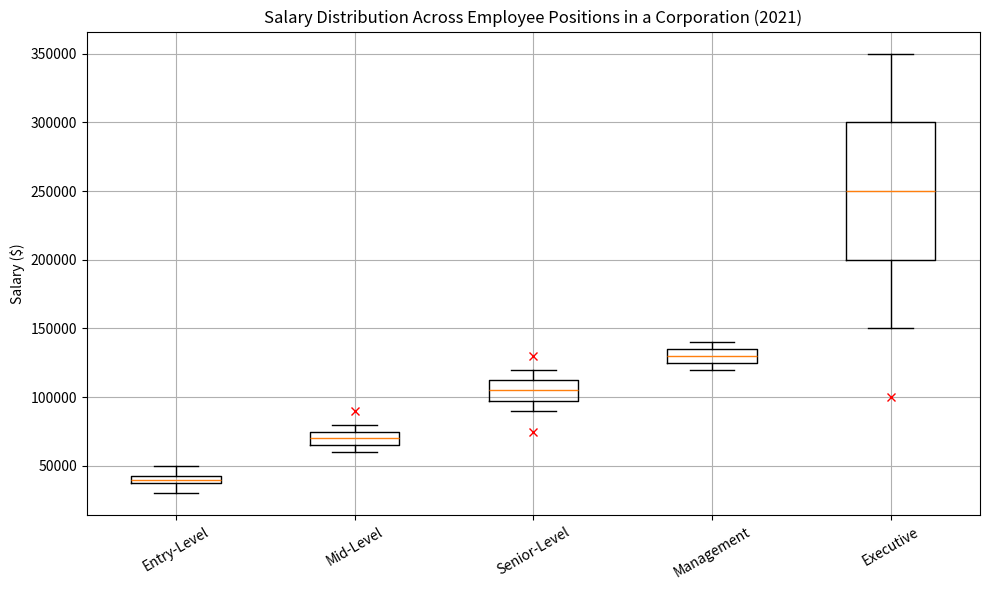

Here is the Python script that generated this plot: (Note: this script raises an exception after producing the figure.)
import matplotlib.pyplot as plt

# structuring the data
positions = ["Entry-Level", "Mid-Level", "Senior-Level", "Management", "Executive"]
salaries = [[30000, 37500, 40000, 42500, 50000], 
            [60000, 65000, 70000, 75000, 80000], 
            [90000, 97500, 105000, 112500, 120000], 
            [120000, 125000, 130000, 135000, 140000], 
            [150000, 200000, 250000, 300000, 350000]]
outliers = [[], [90000], [75000, 130000], [], [100000]]

# create figure
fig = plt.figure(figsize=(10, 6))
ax = fig.add_subplot(111)

# creating box plot
ax.boxplot(salaries, whis=1.5)

# plotting outliers
for i, outlier in enumerate(outliers):
    if outlier:
        ax.plot([i + 1] * len(outlier), outlier, 'rx')

# setting labels and title
ax.set_xticklabels(positions, rotation=30)
ax.set_ylabel('Salary ($)')
ax.set_title('Salary Distribution Across Employee Positions in a Corporation (2021)')

# improving layout and saving figure
fig.tight_layout()
plt.grid(True)
plt.savefig('/cpfs01/user/yehancheng/workspace/datasets/SimChartV2/demo/box/png/191_202312310058.png')

# clear current figure
plt.clf()
